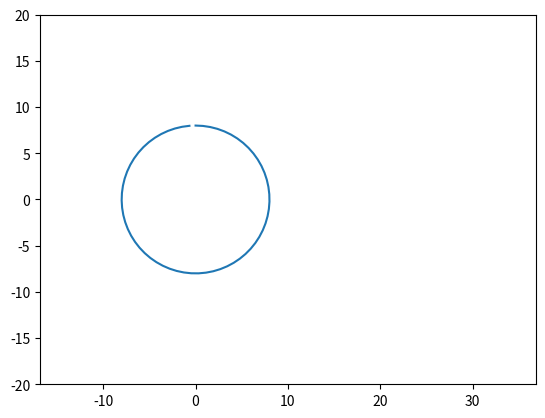

Python code for this plot: (Note: this script raises an exception after producing the figure.)
import matplotlib.pyplot as plt
import numpy as np
from matplotlib.animation import FuncAnimation

fig, ax = plt.subplots()
move, = plt.plot([], [], '-', color='r', label='Frak')
point, = plt.plot([], [], 'o', color='r')
circle, = plt.plot([], [], '-', color='r')
plt.plot(8 * np.sin(np.arange(0, 2 * np.pi, 0.1)), 8 * np.cos(np.arange(0, 2 * np.pi, 0.1)))


def ne_circle_move(R, i):
    t = np.linspace(0, 4 * np.pi, 500)
    x1 = R * np.cos(t[i]) ** 3
    y1 = R * np.sin(t[i]) ** 3
    return x1, y1


def circle_move(R, vx0, vy0, i):
    t = np.linspace(0, 4 * np.pi, 500)
    x0 = R * np.cos(t[i]) ** 3
    y0 = R * np.sin(t[i]) ** 3
    alpha = np.arange(0, 2 * np.pi, 0.1)
    x2 = x0 + R * np.cos(alpha)
    y2 = y0 + R * np.sin(alpha)
    return x2, y2


xdata, ydata = [], []
edge = 20
plt.axis('equal')
ax.set_xlim(-5 * edge, 6 * edge)
ax.set_ylim(-edge, edge)


def update(i):
    xdata.append(ne_circle_move(R=8, i=i)[0])
    ydata.append(ne_circle_move(R=8, i=i)[1])
    move.set_data(xdata, ydata)
    point.set_data(ne_circle_move(R=8, i=i)[0], ne_circle_move(R=8, i=i)[1])
    circle.set_data(circle_move(R=4, vx0=1.6, vy0=0, i=i))


ani = FuncAnimation(fig,
                    update,
                    frames=500,
                    interval=30
                    )
ani.save('lab_7_task_1_astr_DOP.gif')
